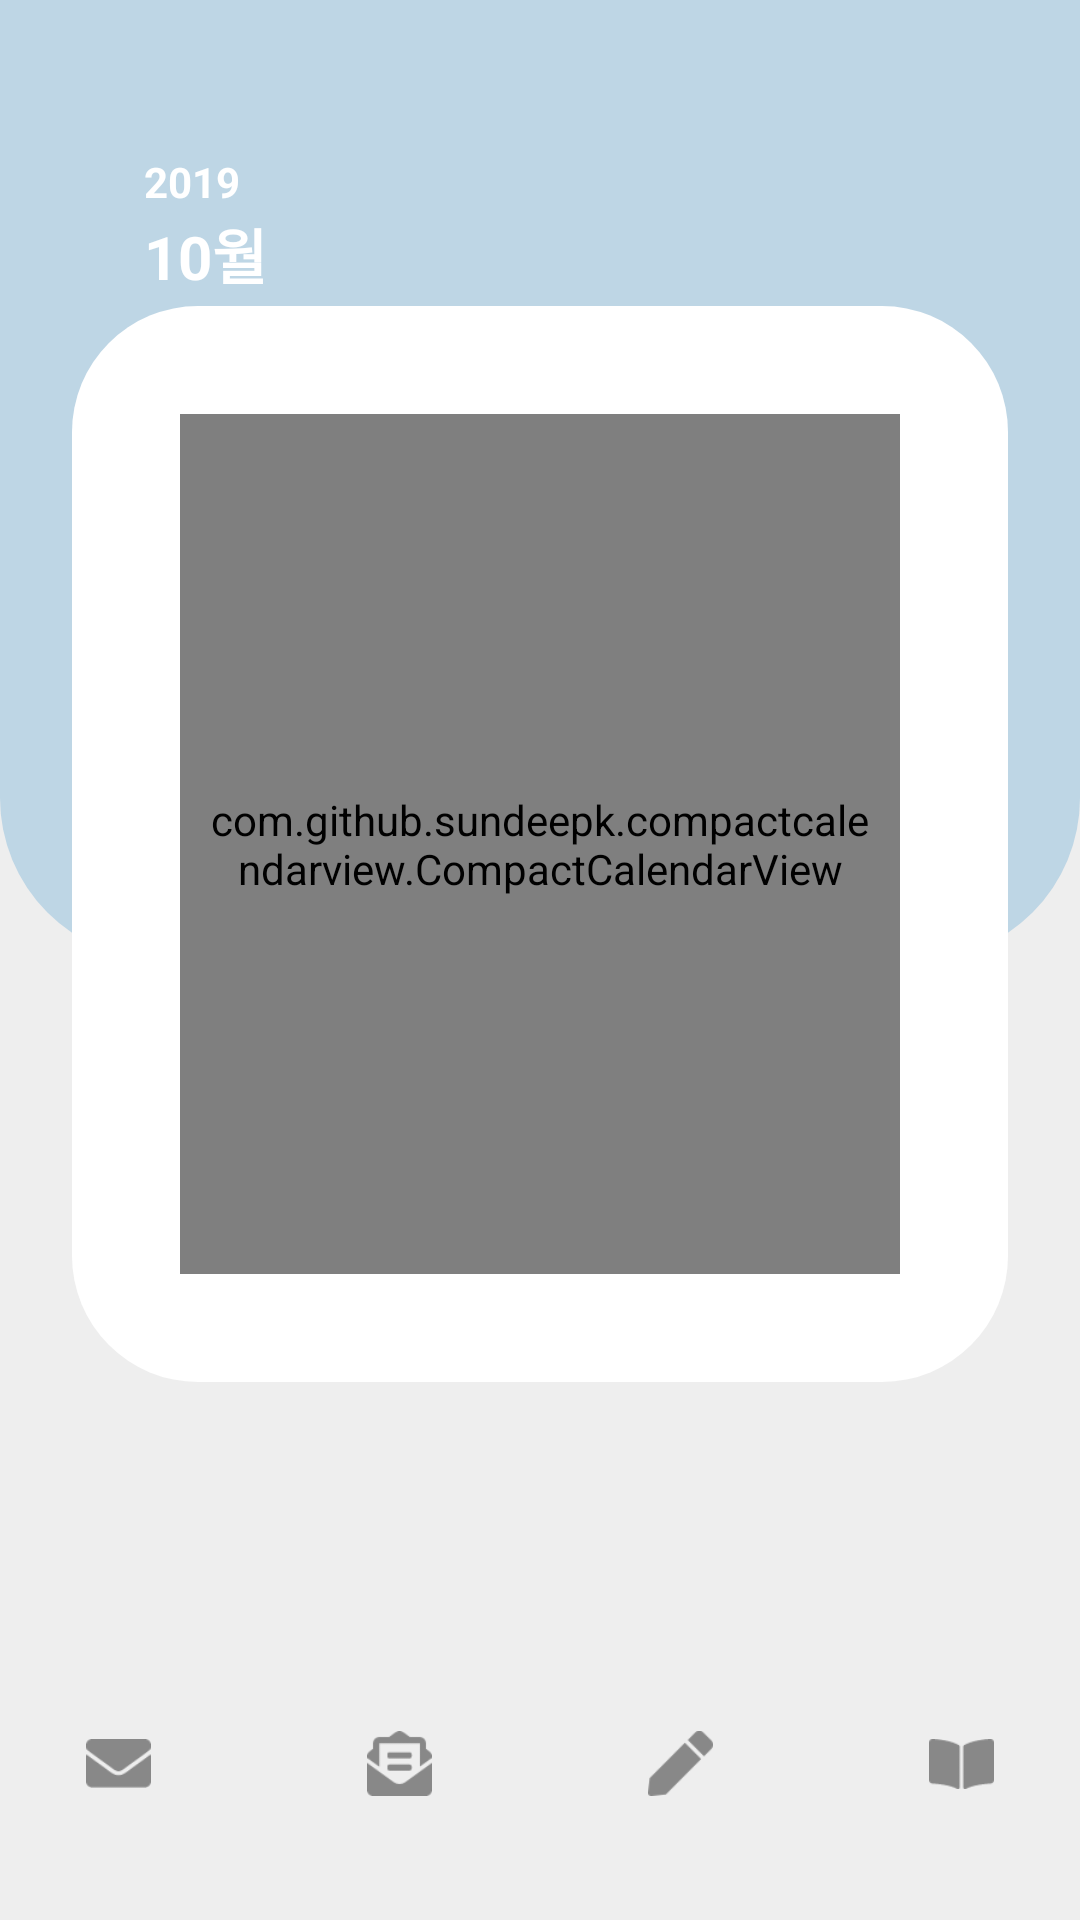

Android layout source for this screen:
<!-- AndroidManifest.xml: application theme AppTheme -->
<!-- res/layout/activity_main.xml -->
<?xml version="1.0" encoding="utf-8"?>
<LinearLayout xmlns:android="http://schemas.android.com/apk/res/android"
    xmlns:tools="http://schemas.android.com/tools"
    android:layout_width="match_parent"
    android:layout_height="match_parent"
    android:orientation="vertical"
    tools:context=".MainActivity"
    android:background="@drawable/main_background">

    
    <LinearLayout
        android:layout_width="match_parent"
        android:layout_height="0dp"
        android:layout_weight="8"
        android:paddingLeft="24dp"
        android:paddingRight="24dp"
        android:weightSum="10"
        android:orientation="vertical" >
        <View
            android:layout_width="match_parent"
            android:layout_height="0dp"
            android:layout_weight="1" />
        <LinearLayout
            android:layout_width="match_parent"
            android:layout_height="0dp"
            android:layout_weight="1"
            android:orientation="vertical"
            android:paddingLeft="24dp">
            <TextView
                android:id="@+id/main_calendar_year"
                android:layout_width="wrap_content"
                android:layout_height="wrap_content"
                android:text="2019"
                android:textSize="14sp"
                android:textStyle="bold"
                android:textColor="#ffffff" />
            <TextView
                android:id="@+id/main_calendar_month"
                android:layout_width="wrap_content"
                android:layout_height="wrap_content"
                android:text="10월"
                android:textSize="20sp"
                android:textStyle="bold"
                android:textColor="#ffffff" />
        </LinearLayout>
        <LinearLayout
            android:layout_width="match_parent"
            android:layout_height="0dp"
            android:layout_weight="7"
            android:padding="24dp"
            android:background="@drawable/round_corner">
            <LinearLayout
                android:layout_width="match_parent"
                android:layout_height="match_parent"
                android:padding="12dp">
                <com.github.sundeepk.compactcalendarview.CompactCalendarView
                    xmlns:app="http://schemas.android.com/apk/res-auto"
                    android:id="@+id/calendar_view"
                    android:layout_width="fill_parent"
                    android:paddingRight="10dp"
                    android:paddingLeft="10dp"
                    android:layout_height="fill_parent"
                    app:compactCalendarTextSize="15sp"
                    app:compactCalendarBackgroundColor="#FFFFFF"
                    app:compactCalendarTextColor="#000000"
                    app:compactCalendarCurrentSelectedDayBackgroundColor="@color/mainBlueColor"
                    app:compactCalendarCurrentDayBackgroundColor="#00FFFFFF"
                    app:compactCalendarMultiEventIndicatorColor="#fff"
                    />
            </LinearLayout>



        </LinearLayout>
    </LinearLayout>
    
    <LinearLayout
        android:layout_width="match_parent"
        android:layout_height="0dp"
        android:layout_weight="2"
        android:paddingTop="48dp"
        android:paddingBottom="24dp"
        android:paddingEnd="24dp"
        android:paddingStart="24dp"
        android:orientation="horizontal"
        android:gravity="center">

        <Button
            android:id="@+id/main_mailbox_btn"
            android:layout_width="21.6dp"
            android:layout_height="16.2dp"
            android:background="@drawable/emo_diary_menu_write_letter_btn"/>

        <Button
            android:id="@+id/main_write_mail_btn"
            android:layout_width="21.6dp"
            android:layout_height="21.6dp"
            android:layout_marginLeft="72dp"
            android:background="@drawable/emo_diary_menu_read_letter_btn"/>

        <Button
            android:id="@+id/main_write_diary_btn"
            android:layout_width="21.6dp"
            android:layout_height="21.6dp"
            android:layout_marginLeft="72dp"
            android:background="@drawable/emo_diary_menu_write_diary_btn"/>

        <Button
            android:id="@+id/main_collect_btn"
            android:layout_width="21.6dp"
            android:layout_height="16.8dp"
            android:layout_marginLeft="72dp"
            android:background="@drawable/emo_diary_menu_read_diary_btn"/>


    </LinearLayout>

</LinearLayout>
<!-- resources referenced by this layout -->
<resources>
  <color name="mainBlueColor">#bed6e5</color>
  <!-- drawable emo_diary_menu_read_diary_btn: png bitmap (drawable-hdpi, 346 bytes) -->
  <!-- drawable emo_diary_menu_read_letter_btn: png bitmap (drawable-hdpi, 607 bytes) -->
  <!-- drawable emo_diary_menu_write_diary_btn: png bitmap (drawable-hdpi, 386 bytes) -->
  <!-- drawable emo_diary_menu_write_letter_btn: png bitmap (drawable-hdpi, 473 bytes) -->
  <!-- drawable main_background (drawable) -->
  <?xml version="1.0" encoding="utf-8"?>
  <layer-list xmlns:android="http://schemas.android.com/apk/res/android">
  
      <item>
          <shape  android:shape="rectangle">
              <size
                  android:width="480dp"
                  android:height="840dp"/>
              <solid android:color="@color/mainGreyColor"/>
          </shape>
      </item>
  
      <item
          android:bottom="320dp">
          <shape android:shape="rectangle">
              <solid android:color="@color/mainBlueColor"/>
              <corners android:bottomLeftRadius="54dp"
                  android:bottomRightRadius="54dp"/>
          </shape>
      </item>
  
  
  
  </layer-list>
  <!-- drawable round_corner (drawable) -->
  <?xml version="1.0" encoding="utf-8"?>
  <shape xmlns:android="http://schemas.android.com/apk/res/android">
      <solid android:color="#FFFFFF"/>
      <corners android:radius="42dp" />
  </shape>
  <style name="AppTheme" parent="Theme.AppCompat.Light.DarkActionBar">
          
          <item name="colorPrimary">@color/colorPrimary</item>
          <item name="colorPrimaryDark">@color/colorPrimaryDark</item>
          <item name="colorAccent">@color/colorAccent</item>
          
          
          <item name="windowActionBar">false</item>
          <item name="windowNoTitle">true</item>
          ®
          <item name="android:statusBarColor">#000</item>
      </style>
  <color name="mainGreyColor">#eeeeee</color>
  <color name="colorPrimary">#bed6e5</color>
  <color name="colorPrimaryDark">#00574B</color>
  <color name="colorAccent">#D81B60</color>
</resources>
